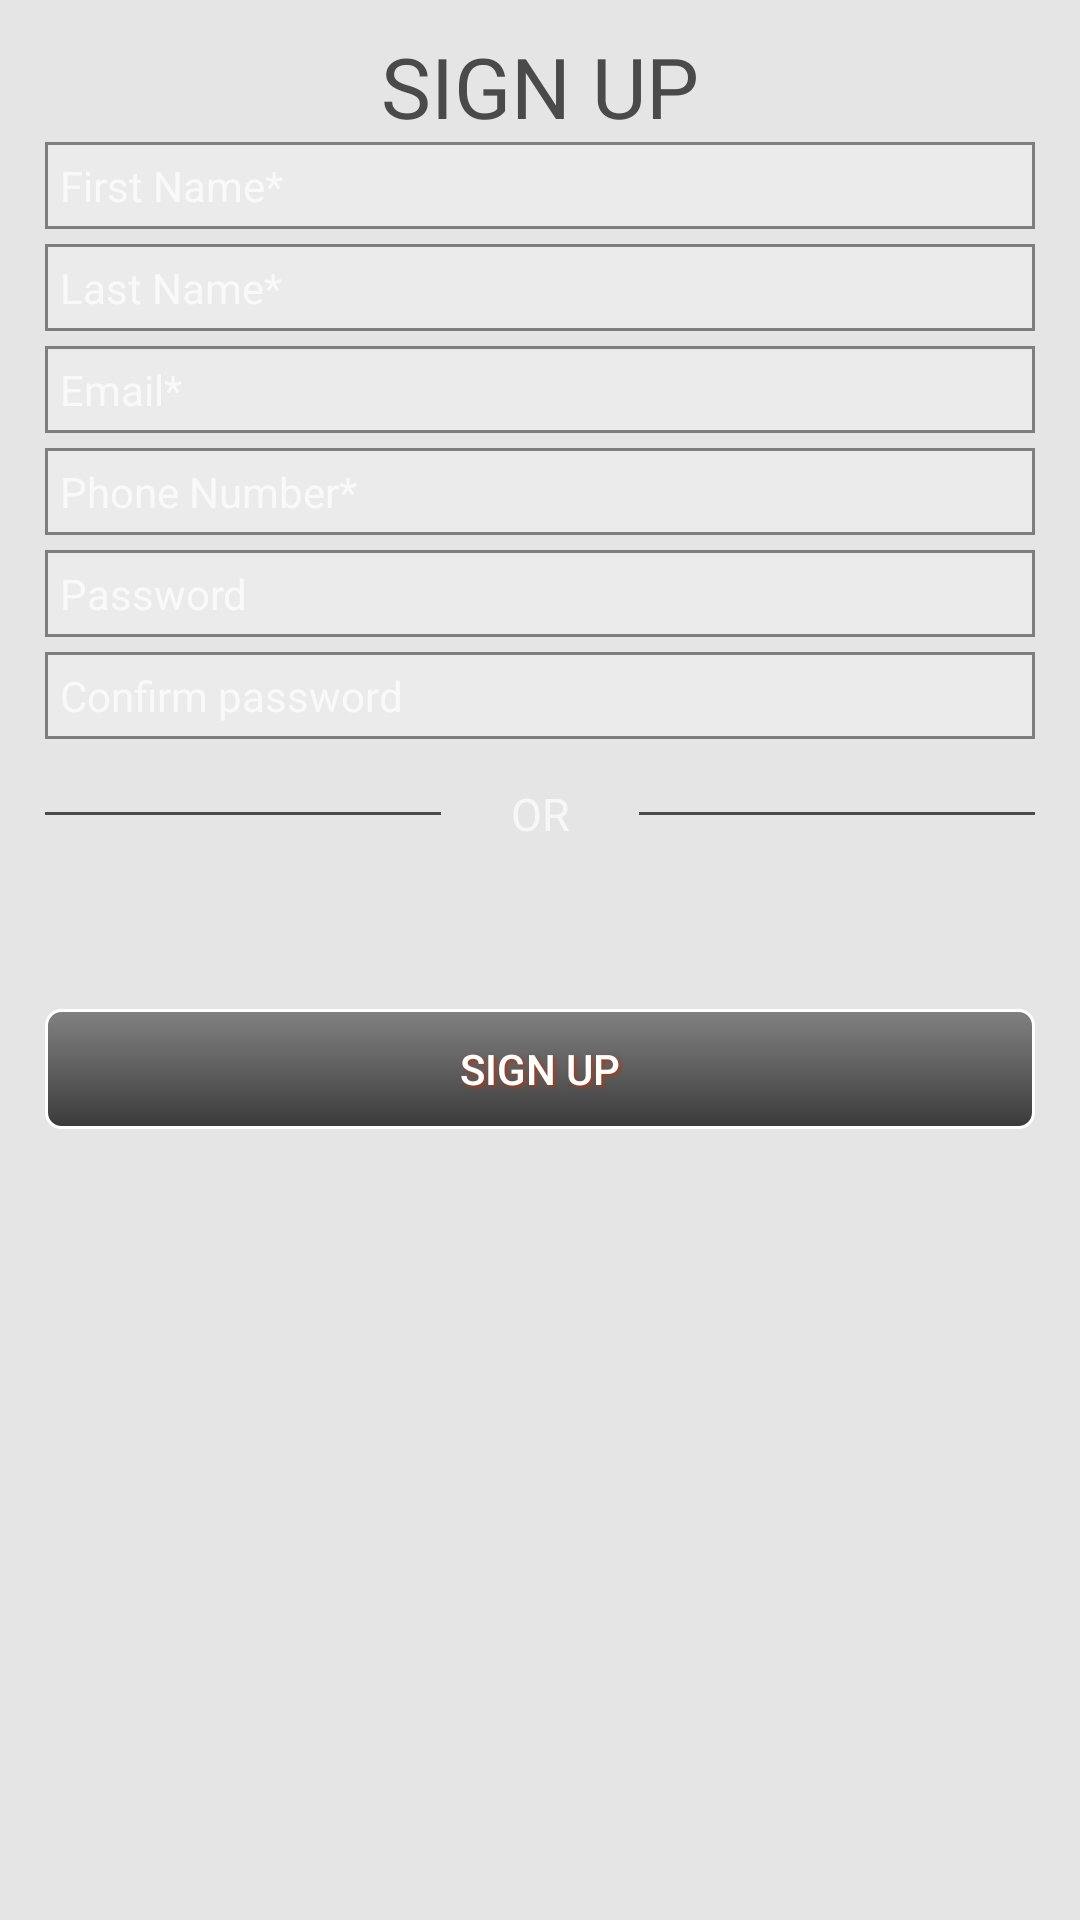

Here is an Android app screen rendered from its layout file. Give the layout XML and the strings, colors and styles it references.
<!-- AndroidManifest.xml: application theme Theme.AppCompat -->
<!-- res/layout/activity_signup.xml -->
<?xml version="1.0" encoding="utf-8"?>
<LinearLayout xmlns:android="http://schemas.android.com/apk/res/android"
    android:layout_width="match_parent"
    android:layout_height="match_parent"
    android:background="@color/backgroun_a"
    android:orientation="vertical" >

    <TextView
        android:id="@+id/signup_txt_id_signup"
        android:layout_width="wrap_content"
        android:layout_height="wrap_content"
        android:layout_gravity="center_horizontal"
        android:layout_marginTop="@dimen/txt_signup_marginTop"
        android:text="@string/txt_signup"
        android:textAppearance="?android:attr/textAppearanceLarge"
        android:textColor="@color/actionbar_backgrounf"
        android:textSize="@dimen/txt_signup_siz" />

    <LinearLayout
        android:layout_width="match_parent"
        android:layout_height="match_parent"
        android:orientation="vertical" >

        <ScrollView
            android:id="@+id/signup_scrollView1"
            android:layout_width="match_parent"
            android:layout_height="fill_parent" >

            <LinearLayout
                android:layout_width="match_parent"
                android:layout_height="match_parent"
                android:orientation="vertical"
                android:paddingLeft="@dimen/signup_from_paddingLeft"
                android:paddingRight="@dimen/signup_from_paddingRight" >

                <LinearLayout
                    android:layout_width="match_parent"
                    android:layout_height="wrap_content"
                    android:orientation="vertical" >

                    <EditText
                        android:id="@+id/signup_txt_fname"
                        android:layout_width="match_parent"
                        android:layout_height="wrap_content"
                        android:background="@drawable/edittxt_default_bg"
                        android:hint="@string/txt_signup_fname"
                        android:inputType="textPersonName|textCapSentences"
                        android:lines="1"

                        android:maxLength="18"
                        android:padding="@dimen/activity_input_pading"
                        android:textSize="@dimen/editTxt_default_six" >
                    </EditText>

                    <EditText
                        android:id="@+id/signup_txt_lname"
                        android:layout_width="match_parent"
                        android:layout_height="wrap_content"
                        android:layout_marginTop="@dimen/editTxt_input_margin_top"
                        android:background="@drawable/edittxt_default_bg"
                        android:hint="@string/txt_signup_lname"
                        android:inputType="textPersonName|textCapSentences"
                        android:lines="1"
                        android:padding="@dimen/activity_input_pading"
                        android:textSize="@dimen/editTxt_default_six" />

                    <EditText
                        android:id="@+id/signup_txt_email"
                        android:layout_width="match_parent"
                        android:layout_height="wrap_content"
                        android:layout_marginTop="@dimen/editTxt_input_margin_top"
                        android:background="@drawable/edittxt_default_bg"
                        android:hint="@string/txt_signup_email"
                        android:inputType="textEmailAddress"
                        android:lines="1"
                        android:padding="@dimen/activity_input_pading"
                        android:textSize="@dimen/editTxt_default_six" />

                    <EditText
                        android:id="@+id/signup_txt_phonenum"
                        android:layout_width="match_parent"
                        android:layout_height="wrap_content"
                        android:layout_marginTop="@dimen/editTxt_input_margin_top"
                        android:background="@drawable/edittxt_default_bg"
                        android:hint="@string/txt_signup_phnumber"
                        android:inputType="number"
                        android:lines="1"
                        android:padding="@dimen/activity_input_pading"
                        android:textSize="@dimen/editTxt_default_six" />

                    <EditText
                        android:id="@+id/signup_txt_passwd"
                        android:layout_width="match_parent"
                        android:layout_height="wrap_content"
                        android:layout_marginTop="@dimen/editTxt_input_margin_top"
                        android:background="@drawable/edittxt_default_bg"
                        android:hint="@string/txt_signup_passwd"
                        android:inputType="textPassword"
                        android:lines="1"
                        android:padding="@dimen/activity_input_pading"
                        android:textSize="@dimen/editTxt_default_six" />

                    <EditText
                        android:id="@+id/signup_txt_passwd_con"
                        android:layout_width="match_parent"
                        android:layout_height="wrap_content"
                        android:layout_marginTop="@dimen/editTxt_input_margin_top"
                        android:background="@drawable/edittxt_default_bg"
                        android:hint="@string/txt_signup_passwd2"
                        android:inputType="textPassword"
                        android:lines="1"
                        android:padding="@dimen/activity_input_pading"
                        android:textSize="@dimen/editTxt_default_six" />

                    <LinearLayout
                        android:layout_width="match_parent"
                        android:layout_height="wrap_content"
                        android:layout_marginBottom="10dp"
                        android:layout_marginTop="10dp"
                        android:orientation="vertical" >

                        <LinearLayout
                            android:layout_width="match_parent"
                            android:layout_height="30dp"
                            android:gravity="center_vertical"
                            android:orientation="horizontal" >

                            <LinearLayout
                                android:layout_width="0dp"
                                android:layout_height="1dp"
                                android:layout_weight="0.4"
                                android:background="@color/actionbar_backgrounf"
                                android:gravity="center_vertical"
                                android:orientation="vertical" >
                            </LinearLayout>

                            <TextView
                                android:layout_width="0dp"
                                android:layout_height="match_parent"
                                android:layout_weight="0.2"
                                android:gravity="center"
                                android:text="@string/txt_signup_or"
                                android:textSize="@dimen/txt_or_six" />

                            <LinearLayout
                                android:layout_width="0dp"
                                android:layout_height="1dp"
                                android:layout_weight="0.4"
                                android:background="@color/actionbar_backgrounf"
                                android:gravity="center_vertical"
                                android:orientation="vertical" >
                            </LinearLayout>
                        </LinearLayout>

                        <LinearLayout
                            android:layout_width="match_parent"
                            android:layout_height="30dp"
                            android:gravity="center_vertical"
                            android:orientation="horizontal" >

                            <ImageView
                                android:id="@+id/signup_img_imageView1"
                                android:layout_width="0dp"
                                android:layout_height="wrap_content"
                                android:layout_marginRight="2dp"
                                android:layout_weight="0.5"

                                android:src="@drawable/img_signup_facebook" />

                            <ImageView
                                android:id="@+id/signup_img_imageView2"
                                android:layout_width="0dp"
                                android:layout_height="wrap_content"
                                android:layout_marginLeft="2dp"
                                android:layout_weight="0.5"
                                android:src="@drawable/img_signup_google" />
                        </LinearLayout>
                    </LinearLayout>

                    <EditText
                        android:visibility="gone"
                        android:id="@+id/signup_txt_passwd2"
                        android:layout_width="match_parent"
                        android:layout_height="wrap_content"
                        android:layout_marginTop="@dimen/editTxt_input_margin_top"
                        android:background="@drawable/edittxt_default_bg"
                        android:hint="@string/txt_signup_passwd1"
                        android:inputType="textPassword"
                        android:lines="1"
                        android:padding="@dimen/activity_input_pading"
                        android:textSize="@dimen/editTxt_default_six" />

                    <EditText
                        android:visibility="gone"
                        android:layout_width="match_parent"
                        android:layout_height="wrap_content"
                        android:layout_marginTop="@dimen/editTxt_input_margin_top"
                        android:background="@drawable/edittxt_default_bg"
                        android:hint="@string/txt_signup_passwd2"
                        android:inputType="textPassword"
                        android:lines="1"
                        android:padding="@dimen/activity_input_pading"
                        android:textSize="@dimen/editTxt_default_six" />

                    <LinearLayout
                        android:layout_width="match_parent"
                        android:layout_height="match_parent"
                        android:layout_gravity="bottom"
                        android:layout_marginTop="10dp"
                        android:orientation="vertical" >

                        <Button
                            android:id="@+id/signup_btn_id_signup"
                            android:layout_width="match_parent"
                            android:layout_height="40dp"
                            android:background="@drawable/btn_default"
                            android:shadowColor="@color/btn_b_textshadow_default"
                            android:shadowDx="1.5"
                            android:shadowDy="1.5"
                            android:shadowRadius="3"
                            android:text="@string/btn_txt_signup"
                            android:textColor="@color/btn_txt_color_default" />
                    </LinearLayout>
                </LinearLayout>
            </LinearLayout>
        </ScrollView>
    </LinearLayout>

</LinearLayout>
<!-- resources referenced by this layout -->
<resources>
  <color name="actionbar_backgrounf">#4a4a4a</color>
  <color name="backgroun_a">#e5e5e5</color>
  <color name="btn_b_textshadow_default">#a23b1c</color>
  <color name="btn_txt_color_default">#ffffff</color>
  <dimen name="activity_input_pading">5dp</dimen>
  <dimen name="editTxt_default_six">14sp</dimen>
  <dimen name="editTxt_input_margin_top">5dp</dimen>
  <dimen name="signup_from_paddingLeft">15sp</dimen>
  <dimen name="signup_from_paddingRight">15sp</dimen>
  <dimen name="txt_or_six">15sp</dimen>
  <dimen name="txt_signup_marginTop">10dp</dimen>
  <dimen name="txt_signup_siz">28sp</dimen>
  <!-- drawable btn_default (drawable) -->
  <?xml version="1.0" encoding="utf-8"?>
  <selector xmlns:android="http://schemas.android.com/apk/res/android">
      <item android:drawable="@drawable/btn_default_b" android:state_pressed="true" />
      <item android:drawable="@drawable/btn_default_a" android:state_focused="true" />
      <item android:drawable="@drawable/btn_default_a" />
  </selector>
  <!-- drawable edittxt_default_bg (drawable) -->
  <?xml version="1.0" encoding="utf-8"?>
  <selector xmlns:android="http://schemas.android.com/apk/res/android">
      <item android:drawable="@drawable/exit_txt_a_bg" android:state_window_focused="false" />
      <item android:drawable="@drawable/exit_txt_a_bg" android:state_focused="true" />
      <item android:drawable="@drawable/exit_txt_b_bg" />
  </selector>
  <string name="btn_txt_signup">SIGN UP</string>
  <string name="txt_signup">SIGN UP</string>
  <string name="txt_signup_email">Email*</string>
  <string name="txt_signup_fname">First Name*</string>
  <string name="txt_signup_lname">Last Name*</string>
  <string name="txt_signup_or">OR</string>
  <string name="txt_signup_passwd">Password</string>
  <string name="txt_signup_passwd1">Password</string>
  <string name="txt_signup_passwd2">Confirm password</string>
  <string name="txt_signup_phnumber">Phone Number*</string>
  <!-- drawable exit_txt_a_bg (drawable) -->
  <?xml version="1.0" encoding="utf-8"?>
  <shape xmlns:android="http://schemas.android.com/apk/res/android"
      android:shape="rectangle">
  
      <gradient
          android:angle="90"
          android:centerColor="@color/edittext_bg_color"
          android:startColor="@color/edittext_bg_color"
          android:endColor="@color/edittext_bg_color"
          android:type="linear" />
  
      <corners android:radius="0dp" />
      <stroke
          android:width="1dp"
          android:color="@color/edittext_border_color" />
  
  </shape>
  <!-- drawable exit_txt_b_bg (drawable) -->
  <?xml version="1.0" encoding="utf-8"?>
  <shape xmlns:android="http://schemas.android.com/apk/res/android"
      android:shape="rectangle">
  
      <gradient
          android:angle="90"
          android:centerColor="@color/edittext_bg_color"
          android:startColor="@color/edittext_bg_color"
          android:endColor="@color/edittext_bg_color"
          android:type="linear" />
  
      <corners android:radius="0dp" />
      <stroke
          android:width="1dp"
          android:color="@color/edittext_border_un_color" />
  
  </shape>
  <color name="btn_b_centerColor_default">#303030</color>
  <color name="btn_b_startColor_default">#202020</color>
  <color name="btn_b_endColor_default">#3a3a3a</color>
  <color name="fresh_white">#ffffff</color>
  <color name="btn_a_centerColor_default">#dd4a4a4a</color>
  <color name="btn_a_startColor_default">#3a3a3a</color>
  <color name="btn_a_endColor_default">#aa4f4f4f</color>
  <color name="edittext_bg_color">#88f0f0f0</color>
  <color name="edittext_border_color">#ec8f66</color>
  <color name="edittext_border_un_color">#aa4a4a4a</color>
</resources>
